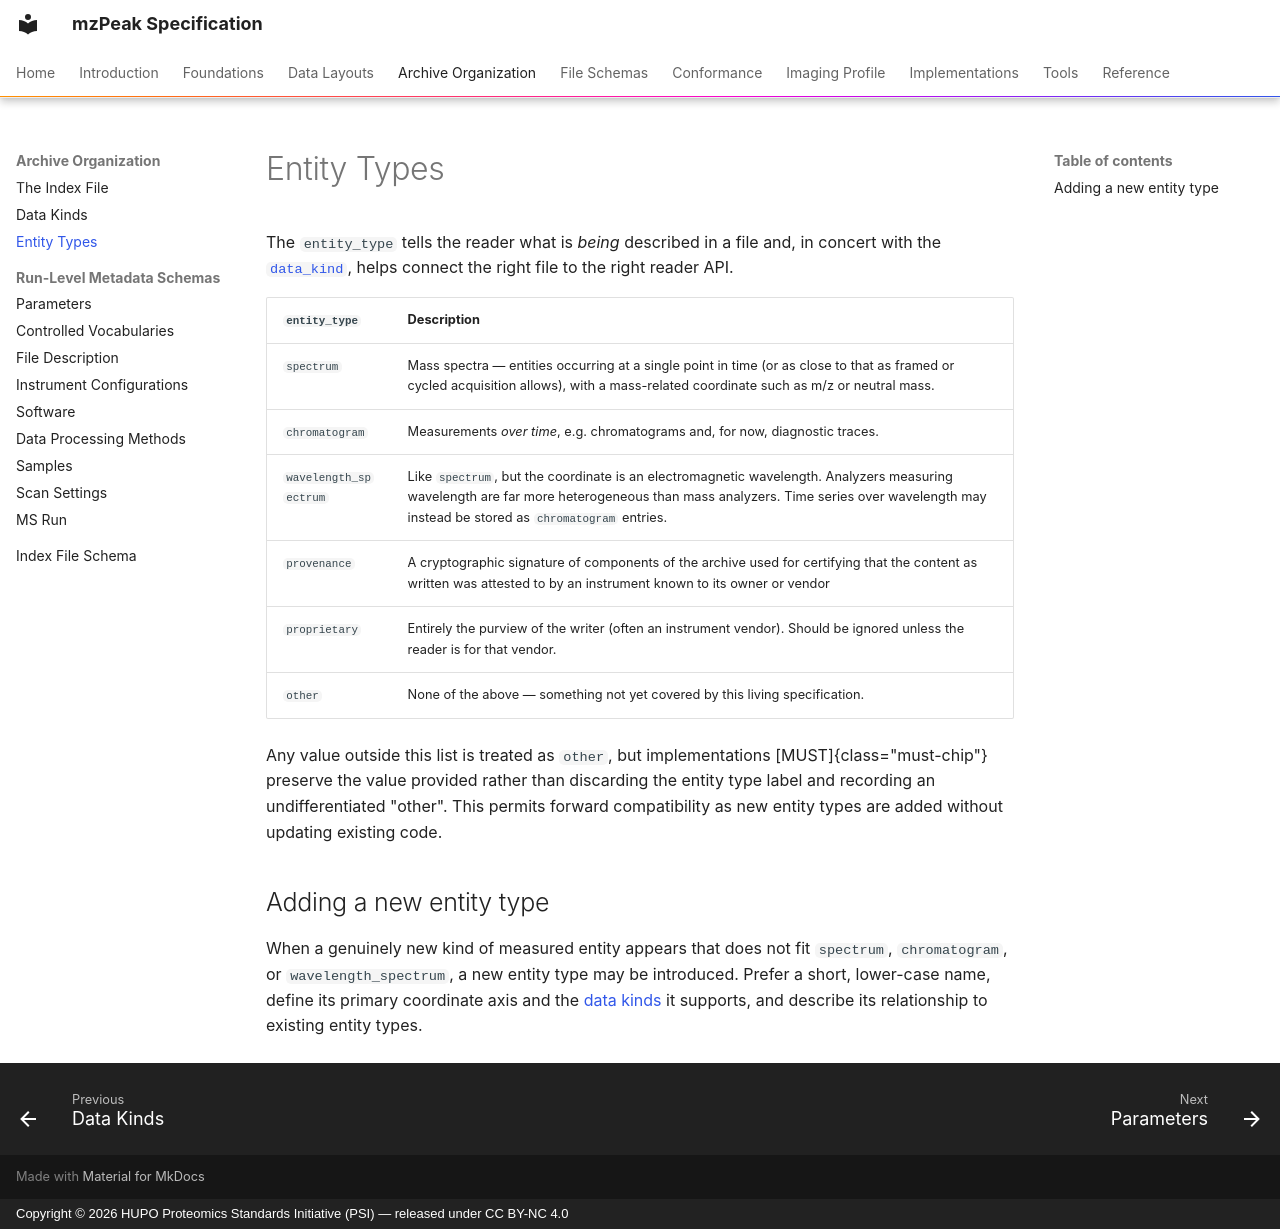

repository: HUPO-PSI/mzPeak-specification · page: archive/entity-types/index.html · generator: mkdocs · copyright: Copyright © 2026 HUPO Proteomics Standards Initiative (PSI) — released under CC BY-NC 4.0

# Entity Types

The `entity_type` tells the reader what is *being* described in a file and, in
concert with the [`data_kind`](data-kinds.md), helps connect the right file to
the right reader API.

| `entity_type` | Description |
| :-- | :-- |
| `spectrum` | Mass spectra — entities occurring at a single point in time (or as close to that as framed or cycled acquisition allows), with a mass-related coordinate such as m/z or neutral mass. |
| `chromatogram` | Measurements *over time*, e.g. chromatograms and, for now, diagnostic traces. |
| `wavelength_spectrum` | Like `spectrum`, but the coordinate is an electromagnetic wavelength. Analyzers measuring wavelength are far more heterogeneous than mass analyzers. Time series over wavelength may instead be stored as `chromatogram` entries. |
| `provenance`   | A cryptographic signature of components of the archive used for certifying that the content as written was attested to by an instrument known to its owner or vendor |
| `proprietary`  | Entirely the purview of the writer (often an instrument vendor). Should be ignored unless the reader is for that vendor. |
| `other` | None of the above — something not yet covered by this living specification. |

Any value outside this list is treated as `other`, but implementations [MUST]{class="must-chip"} preserve
the value provided rather than discarding the entity type label and recording an
undifferentiated "other". This permits forward compatibility as new entity types are
added without updating existing code.

<!-- !!! success "Diagnostic traces become their own namespace"
    Instrument **diagnostic traces** (pump pressure, source current, temperature,
    voltages, flow rate, …) will be stored under a **new entity-type namespace**
    (working name: *diagnostic traces*), distinct from `chromatogram`. They share
    the time-axis machinery of chromatograms but are semantically different
    measurements, and separating them keeps chromatogram queries clean. Until the
    dedicated namespace is specified, such traces may be carried as
    `chromatogram` entries with appropriate CV typing. -->

<!-- !!! info "Ion mobilograms — likely a future facet"
    Ion **mobilograms** (ion mobility as the primary axis) may be formalised as a
    separate facet. This was judged not yet required, but the format leaves room
    for it. -->

## Adding a new entity type

When a genuinely new kind of measured entity appears that does not fit
`spectrum`, `chromatogram`, or `wavelength_spectrum`, a new entity type may be
introduced. Prefer a short, lower-case name, define its primary coordinate axis
and the [data kinds](data-kinds.md) it supports, and describe its relationship to
existing entity types.

<!-- !!! question "Open item — naming"
    Should the `chromatogram` entity type be renamed to something broader such as
    *traces*, now that diagnostic traces are moving to their own namespace? Left
    open. -->
